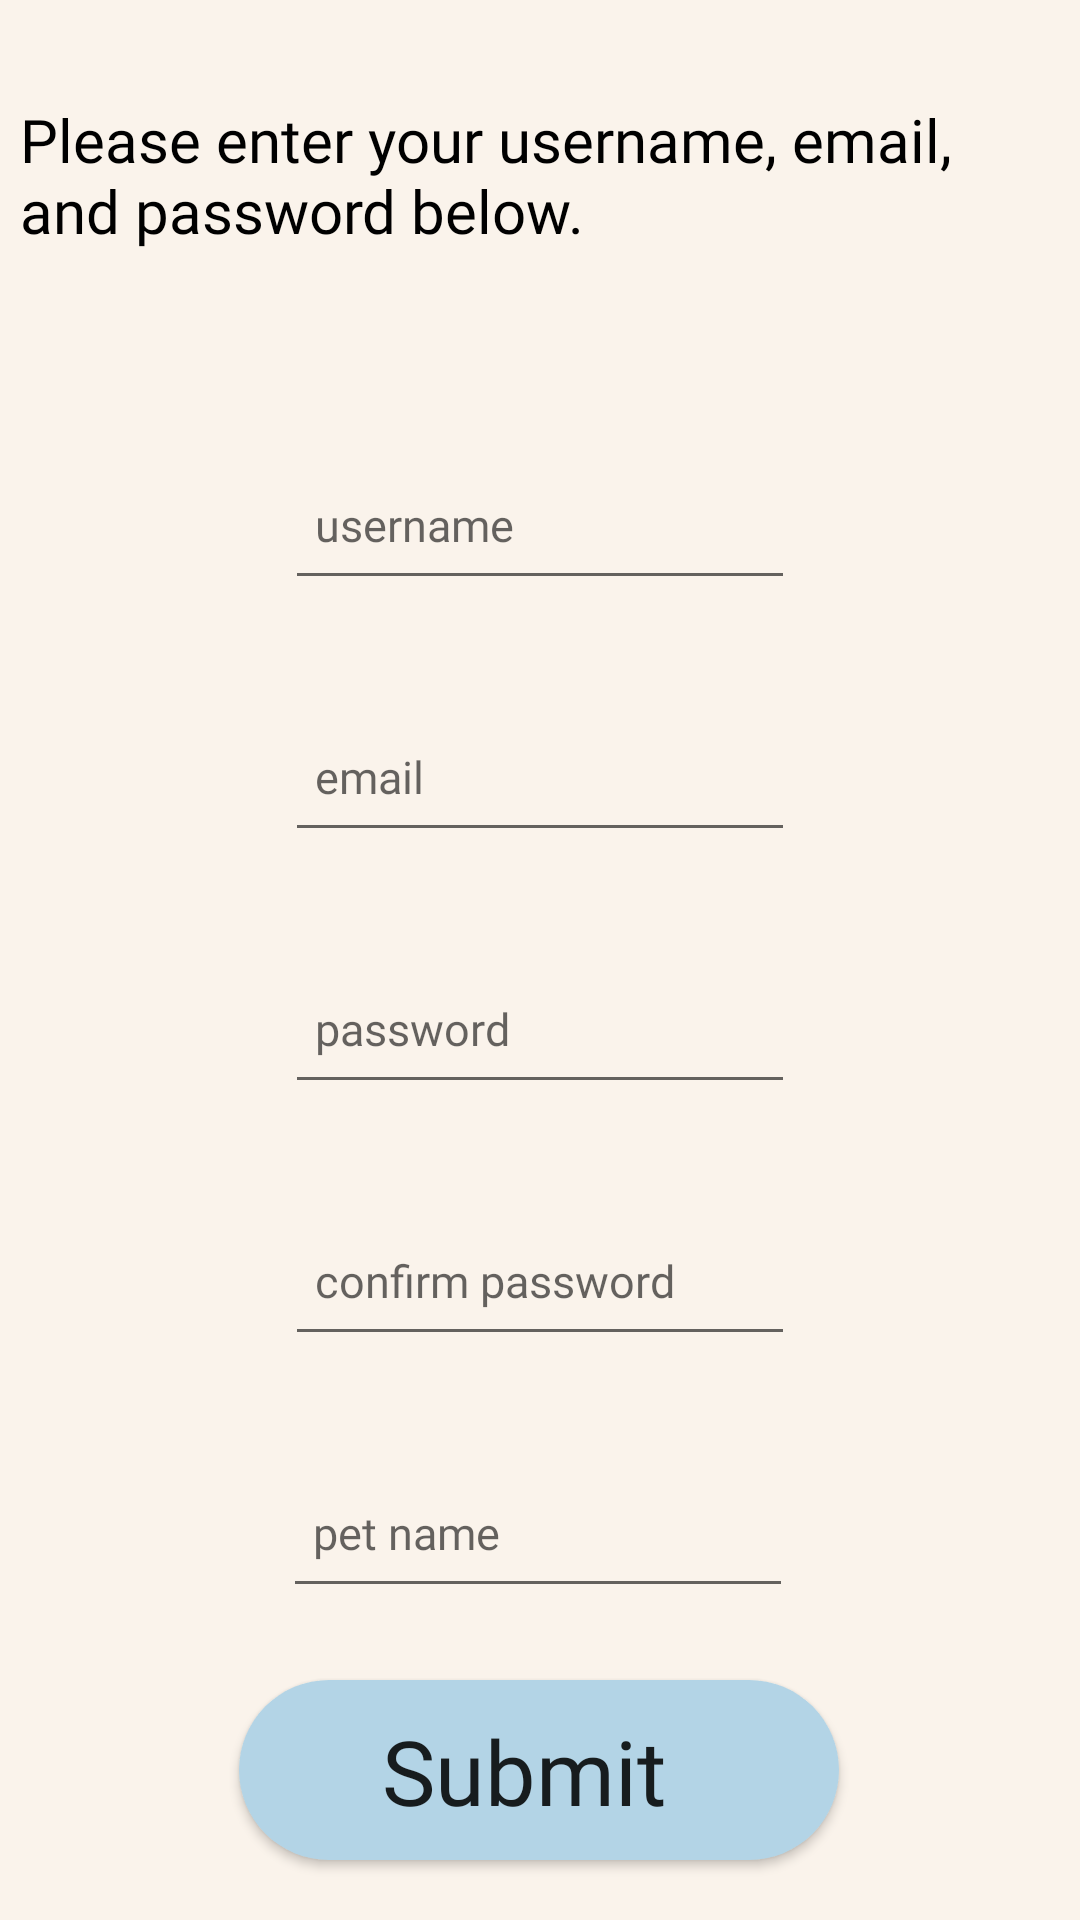

This screen was rendered from an Android layout file. Write that file and the resources it references.
<!-- AndroidManifest.xml: application theme Theme.MoodMeter -->
<!-- res/layout/sign_up.xml -->
<?xml version="1.0" encoding="utf-8"?>
<androidx.constraintlayout.widget.ConstraintLayout xmlns:android="http://schemas.android.com/apk/res/android"
    xmlns:app="http://schemas.android.com/apk/res-auto"
    xmlns:tools="http://schemas.android.com/tools"
    android:layout_width="match_parent"
    android:layout_height="match_parent"
    android:background="@color/bgbrown">

    <TextView
        android:id="@+id/loginTV2"
        android:layout_width="360dp"
        android:layout_height="100dp"
        android:layout_marginLeft="@dimen/leftMarginTV"
        android:layout_marginTop="@dimen/topMarginTV"
        android:layout_marginRight="@dimen/rightMarginTV"
        android:layout_marginBottom="@dimen/bottomMarginTV"
        android:fontFamily="@font/roboto_mono_bold"
        android:paddingLeft="@dimen/leftPaddingTV"
        android:paddingTop="@dimen/topPaddingTV"
        android:paddingRight="@dimen/rightPaddingTV"
        android:paddingBottom="@dimen/bottomPaddingTV"
        android:text="Please enter your username, email, and password below."
        android:textColor="#000000"
        android:textSize="20sp"
        app:layout_constraintBottom_toBottomOf="parent"
        app:layout_constraintEnd_toEndOf="parent"
        app:layout_constraintHorizontal_bias="0.686"
        app:layout_constraintStart_toStartOf="parent"
        app:layout_constraintTop_toTopOf="parent"
        app:layout_constraintVertical_bias="0.035" />

    <EditText
        android:id="@+id/signUpUsernameET"
        android:fontFamily="@font/roboto_mono_bold"
        android:layout_width="@dimen/editTextWidth"
        android:layout_height="@dimen/editTextHeight"
        android:layout_marginTop="@dimen/topMarginET"
        android:layout_marginBottom="@dimen/bottomMarginET"
        android:layout_marginLeft="@dimen/leftMarginET"
        android:layout_marginRight="@dimen/rightMarginET"
        android:paddingRight="@dimen/rightPaddingET"
        android:paddingLeft="@dimen/leftPaddingET"
        android:paddingTop="@dimen/topPaddingET"
        android:paddingBottom="@dimen/bottomPaddingET"
        android:ems="10"
        android:textSize="15dp"
        android:hint="username"
        android:inputType="textPersonName"
        app:layout_constraintBottom_toBottomOf="parent"
        app:layout_constraintEnd_toEndOf="parent"
        app:layout_constraintHorizontal_bias="0.5"
        app:layout_constraintStart_toStartOf="parent"
        app:layout_constraintTop_toTopOf="parent"
        app:layout_constraintVertical_bias="0.25" />

    <EditText
        android:id="@+id/signUpEmailET"
        android:fontFamily="@font/roboto_mono_bold"
        android:layout_width="@dimen/editTextWidth"
        android:layout_height="@dimen/editTextHeight"
        android:layout_marginTop="@dimen/topMarginET"
        android:layout_marginBottom="@dimen/bottomMarginET"
        android:layout_marginLeft="@dimen/leftMarginET"
        android:layout_marginRight="@dimen/rightMarginET"
        android:paddingRight="@dimen/rightPaddingET"
        android:paddingLeft="@dimen/leftPaddingET"
        android:paddingTop="@dimen/topPaddingET"
        android:paddingBottom="@dimen/bottomPaddingET"
        android:ems="10"
        android:textSize="15dp"
        android:hint="email"
        android:inputType="textPersonName"
        app:layout_constraintBottom_toBottomOf="parent"
        app:layout_constraintEnd_toEndOf="parent"
        app:layout_constraintHorizontal_bias="0.5"
        app:layout_constraintStart_toStartOf="parent"
        app:layout_constraintTop_toTopOf="parent"
        app:layout_constraintVertical_bias="0.4" />

    <EditText
        android:id="@+id/signUpPasswordET"
        android:fontFamily="@font/roboto_mono_bold"
        android:layout_width="@dimen/editTextWidth"
        android:layout_height="@dimen/editTextHeight"
        android:layout_marginTop="@dimen/topMarginET"
        android:layout_marginBottom="@dimen/bottomMarginET"
        android:layout_marginLeft="@dimen/leftMarginET"
        android:layout_marginRight="@dimen/rightMarginET"
        android:paddingRight="@dimen/rightPaddingET"
        android:paddingLeft="@dimen/leftPaddingET"
        android:paddingTop="@dimen/topPaddingET"
        android:paddingBottom="@dimen/bottomPaddingET"
        android:ems="10"
        android:textSize="15dp"
        android:hint="password"
        android:inputType="textPassword"
        app:layout_constraintBottom_toBottomOf="parent"
        app:layout_constraintEnd_toEndOf="parent"
        app:layout_constraintHorizontal_bias="0.5"
        app:layout_constraintStart_toStartOf="parent"
        app:layout_constraintTop_toTopOf="parent"
        app:layout_constraintVertical_bias="0.55" />

    <EditText
        android:id="@+id/signUpConfirmPasswordET"
        android:layout_width="@dimen/editTextWidth"
        android:fontFamily="@font/roboto_mono_bold"
        android:layout_height="@dimen/editTextHeight"
        android:layout_marginTop="@dimen/topMarginET"
        android:layout_marginBottom="@dimen/bottomMarginET"
        android:layout_marginLeft="@dimen/leftMarginET"
        android:layout_marginRight="@dimen/rightMarginET"
        android:paddingRight="@dimen/rightPaddingET"
        android:paddingLeft="@dimen/leftPaddingET"
        android:paddingTop="@dimen/topPaddingET"
        android:paddingBottom="@dimen/bottomPaddingET"
        android:ems="10"
        android:textSize="15dp"
        android:hint="confirm password"
        android:inputType="textPassword"
        app:layout_constraintBottom_toBottomOf="parent"
        app:layout_constraintEnd_toEndOf="parent"
        app:layout_constraintHorizontal_bias="0.5"
        app:layout_constraintStart_toStartOf="parent"
        app:layout_constraintTop_toTopOf="parent"
        app:layout_constraintVertical_bias="0.7" />

    <EditText
        android:id="@+id/petNameET"
        android:fontFamily="@font/roboto_mono_bold"
        android:layout_width="@dimen/editTextWidth"
        android:layout_height="@dimen/editTextHeight"
        android:layout_marginLeft="@dimen/leftMarginET"
        android:layout_marginTop="@dimen/topMarginET"
        android:layout_marginRight="@dimen/rightMarginET"
        android:layout_marginBottom="@dimen/bottomMarginET"
        android:ems="10"
        android:hint="pet name"
        android:textSize="15dp"
        android:inputType="textPersonName"
        android:paddingLeft="@dimen/leftPaddingET"
        android:paddingTop="@dimen/topPaddingET"
        android:paddingRight="@dimen/rightPaddingET"
        android:paddingBottom="@dimen/bottomPaddingET"
        app:layout_constraintBottom_toBottomOf="parent"
        app:layout_constraintEnd_toEndOf="parent"
        app:layout_constraintHorizontal_bias="0.497"
        app:layout_constraintStart_toStartOf="parent"
        app:layout_constraintTop_toTopOf="parent"
        app:layout_constraintVertical_bias="0.85" />

    <Button
        android:id="@+id/submitSignUpBtn"
        android:layout_width="@dimen/buttonWidth"
        android:layout_height="@dimen/buttonHeight"
        android:layout_marginLeft="@dimen/leftMarginBtn"
        android:layout_marginTop="@dimen/topMarginBtn"
        android:layout_marginRight="@dimen/rightMarginBtn"
        android:layout_marginBottom="@dimen/bottomMarginBtn"
        android:background="@drawable/button_style"
        android:fontFamily="@font/roboto_mono_bold"
        android:onClick="accessAccount"
        android:paddingTop="@dimen/topPaddingBtn"
        android:paddingRight="@dimen/rightPaddingBtn"
        android:paddingBottom="@dimen/bottomPaddingBtn"
        android:text="Submit"
        android:textAllCaps="false"
        android:textSize="30sp"
        app:layout_constraintBottom_toBottomOf="parent"
        app:layout_constraintEnd_toEndOf="parent"
        app:layout_constraintHorizontal_bias="0.497"
        app:layout_constraintStart_toStartOf="parent"
        app:layout_constraintTop_toTopOf="parent"
        app:layout_constraintVertical_bias="1.0" />
</androidx.constraintlayout.widget.ConstraintLayout>
<!-- resources referenced by this layout -->
<resources>
  <color name="bgbrown">#FAF3EB</color>
  <dimen name="bottomMarginBtn">20dp</dimen>
  <dimen name="bottomMarginET">20dp</dimen>
  <dimen name="bottomMarginTV">20dp</dimen>
  <dimen name="bottomPaddingBtn">10dp</dimen>
  <dimen name="bottomPaddingET">10dp</dimen>
  <dimen name="bottomPaddingTV">10dp</dimen>
  <dimen name="buttonHeight">60dp</dimen>
  <dimen name="buttonWidth">200dp</dimen>
  <dimen name="editTextHeight">50dp</dimen>
  <dimen name="editTextWidth">170dp</dimen>
  <dimen name="leftMarginBtn">10dp</dimen>
  <dimen name="leftMarginET">10dp</dimen>
  <dimen name="leftMarginTV">10dp</dimen>
  <dimen name="leftPaddingET">10dp</dimen>
  <dimen name="leftPaddingTV">10dp</dimen>
  <dimen name="rightMarginBtn">10dp</dimen>
  <dimen name="rightMarginET">10dp</dimen>
  <dimen name="rightMarginTV">10dp</dimen>
  <dimen name="rightPaddingBtn">10dp</dimen>
  <dimen name="rightPaddingET">10dp</dimen>
  <dimen name="rightPaddingTV">10dp</dimen>
  <dimen name="topMarginBtn">10dp</dimen>
  <dimen name="topMarginET">10dp</dimen>
  <dimen name="topMarginTV">10dp</dimen>
  <dimen name="topPaddingBtn">10dp</dimen>
  <dimen name="topPaddingET">10dp</dimen>
  <dimen name="topPaddingTV">5dp</dimen>
  <!-- drawable button_style (drawable) -->
  <?xml version="1.0" encoding="utf-8"?>
  <shape xmlns:android="http://schemas.android.com/apk/res/android" android:shape="rectangle">
  
      <solid android:color="@color/lightblue"/>
  
      <corners android:radius="2000000dp"/>
  
  </shape>
  <style name="Theme.MoodMeter" parent="Theme.AppCompat.DayNight.DarkActionBar">
          
          <item name="colorPrimary">@color/darkblue</item>
          <item name="colorPrimaryVariant">@color/darkblue</item>
          <item name="colorOnPrimary">@color/black</item>
          
          <item name="colorSecondary">@color/lightblue</item>
          <item name="colorSecondaryVariant">@color/lightblue</item>
          <item name="colorOnSecondary">@color/black</item>
          
          <item name="android:statusBarColor" tools:targetApi="l">?attr/colorPrimaryVariant</item>
          
      </style>
  <color name="lightblue">#b3d4e6</color>
  <color name="darkblue">#6FB4EB</color>
  <color name="black">#FF000000</color>
</resources>
